Run: headless pygame with SDL's dummy video driver; simulated clock (each Clock.tick advances the game by its frame time, no real sleeping); random seed 0; keys injected as events and as key.get_pressed() state; no mouse input.
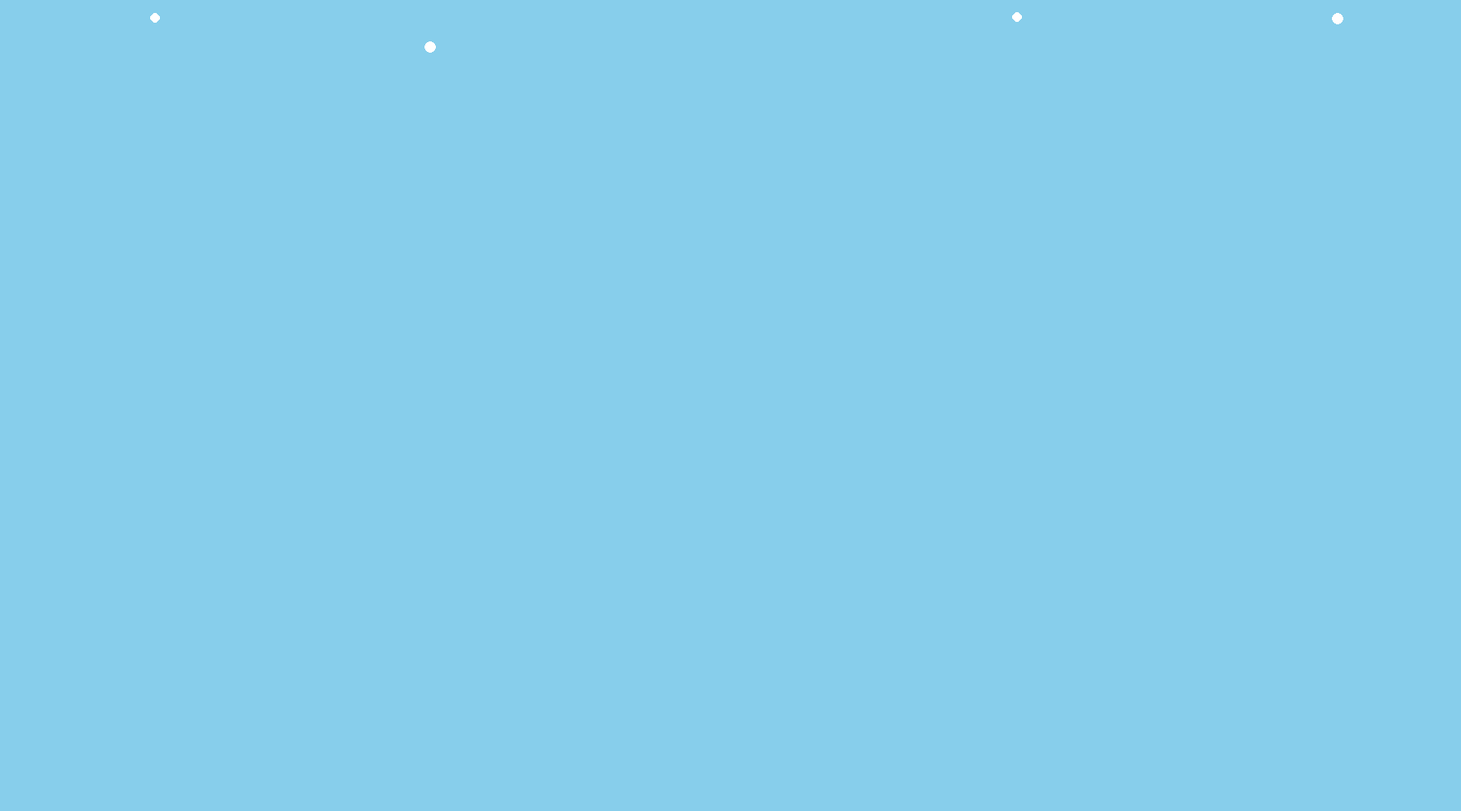
Frame 1 of 4 · flips 1–60 · no input
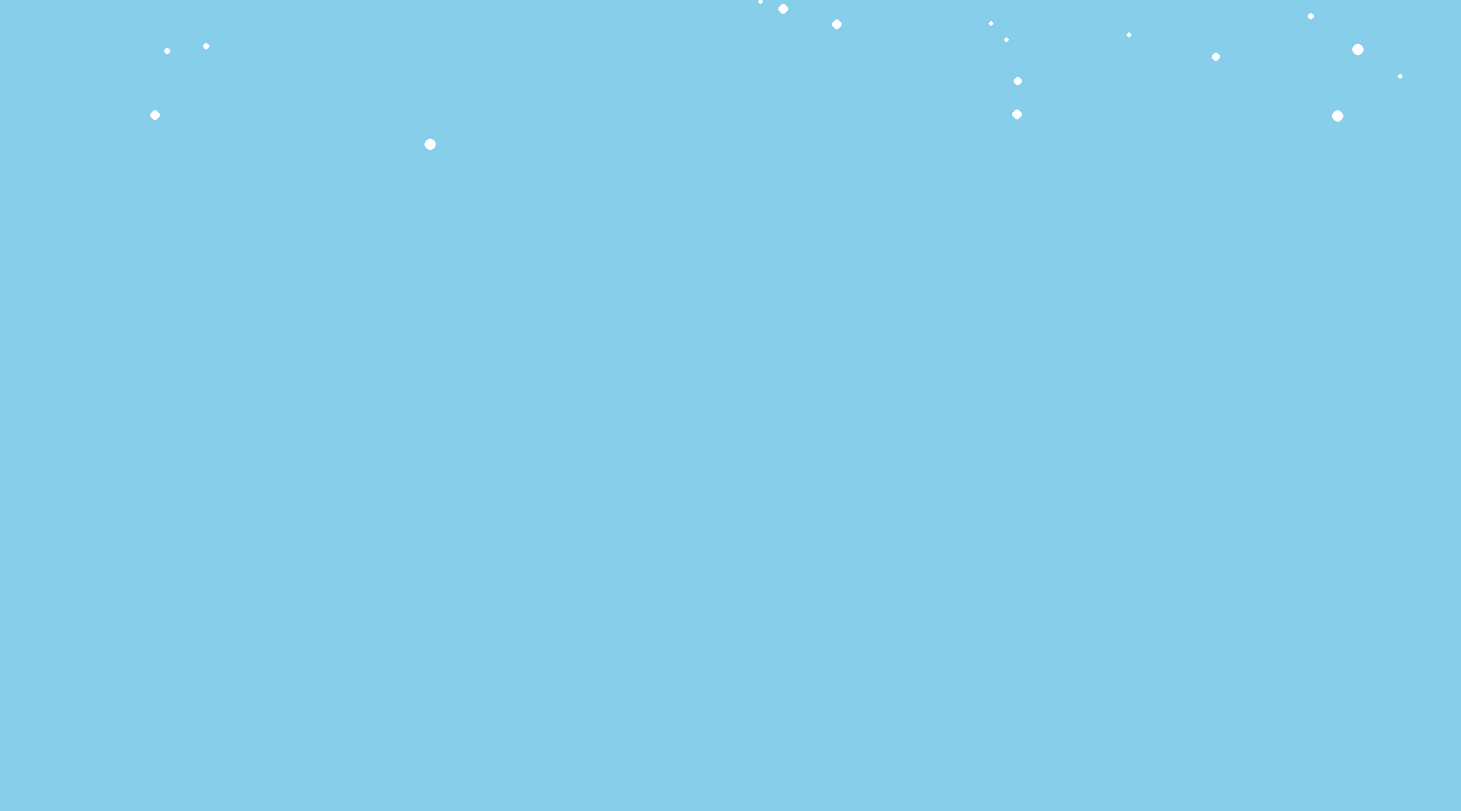
Frame 2 of 4 · flips 61–180 · tapped SPACE, RETURN · held RIGHT (→), D
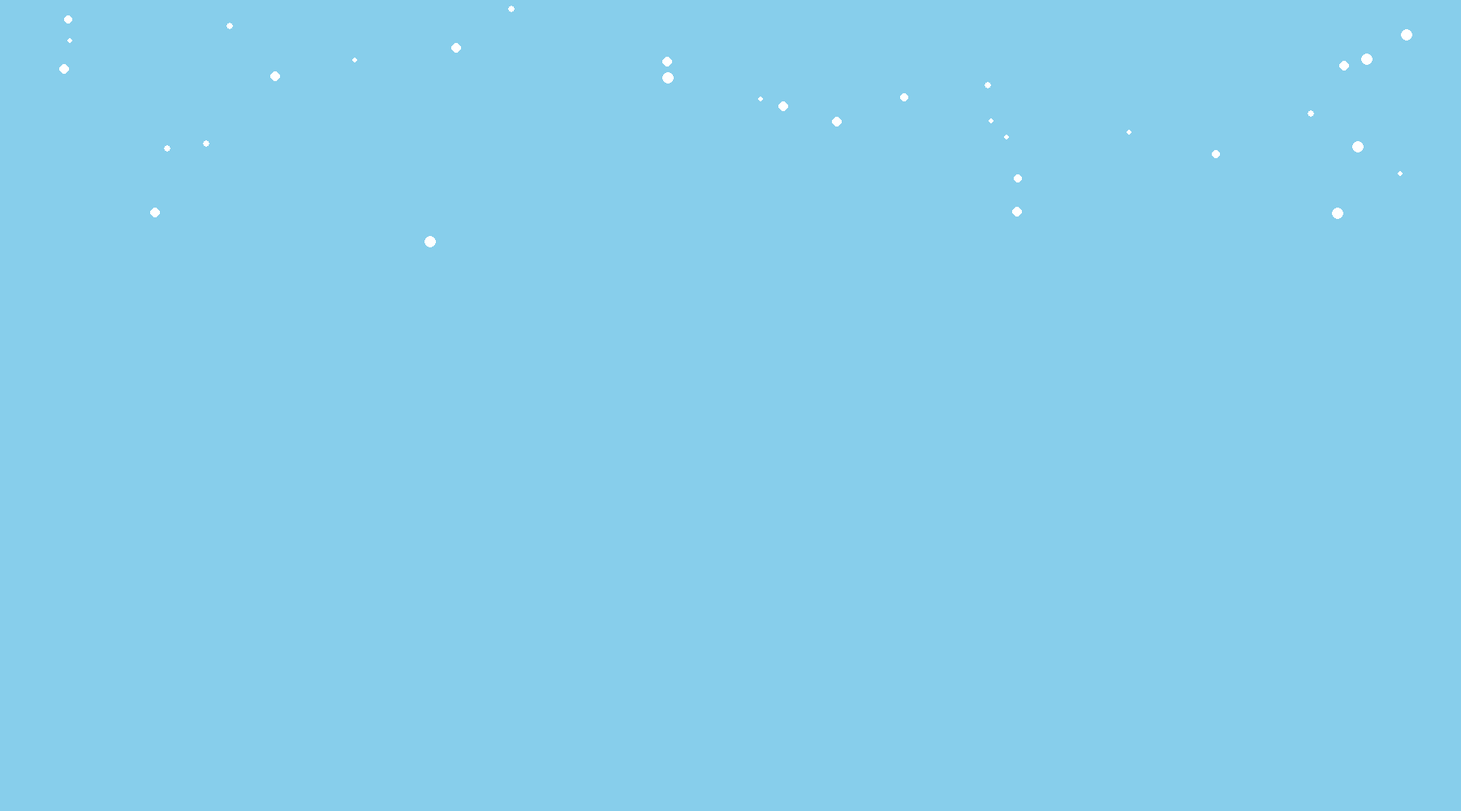
Frame 3 of 4 · flips 181–300 · held DOWN (↓), S
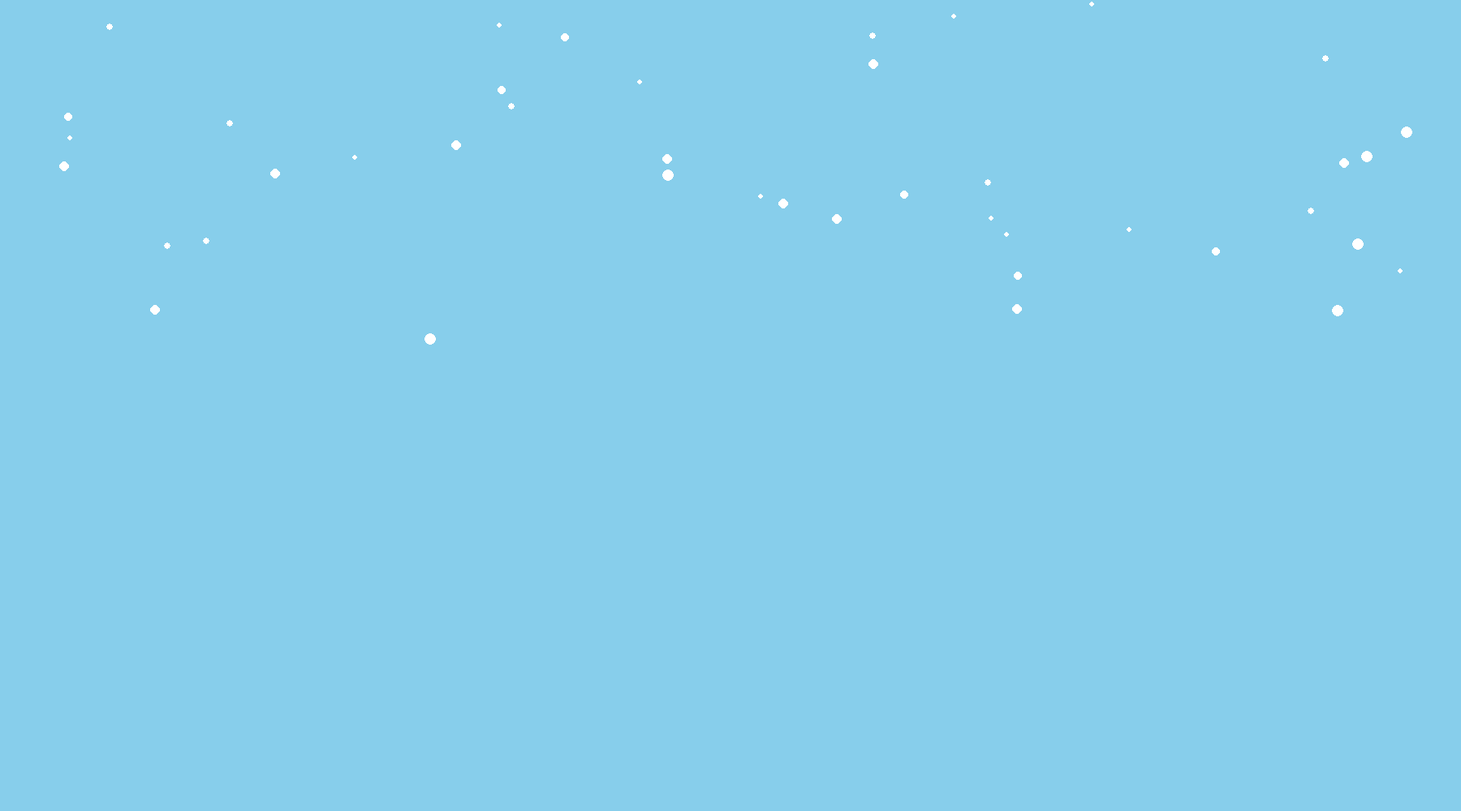
Frame 4 of 4 · flips 301–420 · held LEFT (←), A, UP (↑), W

The pygame program that drew these frames:

import pygame , sys , random


# define variables 
size_w = 1800
size_h = 1000
sky_blue = (135, 206, 235)
white= (255,255,255)
circle_w = random.randrange(1,size_h)
circle_h = 0

clock = pygame.time.Clock() # tarif time jehat kontrol harakt 
time_speed = 1500
snow_list = []
# make screen
screen = pygame.display.set_mode((size_w,size_h))
pygame.display.set_caption('Snow Fall')
screen.fill(sky_blue)



# define function for making snow       
def snow(snow_list):
    for snow in snow_list:
        if snow[1] > size_h:
            snow_list.remove(snow)
        else:    
            snow[1] += 1
        pygame.draw.circle(screen,white,(snow[0],snow[1]),snow[2])

# define function for making list
def make_snow_list():
    if len(snow_list) <= 100 and random.randrange(0,10) <1:
        # for i in range(70):
        x = random.randrange(size_w)
        y = 0
        z = random.randrange(3,8)
        snow_list.append([x,y,z])
        # print(snow_list)
    snow(snow_list)        

# main loop
while True:
    for event in pygame.event.get():
        if event.type == pygame.QUIT:
            pygame.quit()
            sys.exit()
    clock.tick(time_speed)
    screen.fill(sky_blue)
    make_snow_list()
    
     

    pygame.display.update()        
